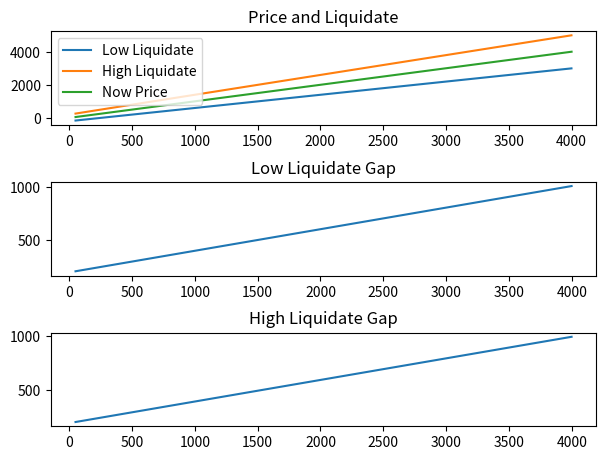

Write the Python code that produced this figure.
import matplotlib.pyplot as plt


class contract_grid():
    def __init__(self, High_value, Low_value, Grid_number, Multiple, Used_value, Initial_value):
        self.high_value = High_value
        self.low_value = Low_value
        self.grid_number = Grid_number
        self.multiple = Multiple
        self.initial_value = Initial_value
        self.used_value = Used_value
        self.one_position_value = (
            Used_value * self.multiple * 2) / ((High_value + Low_value) * Grid_number)
        self.one_position_gap = (High_value - Low_value) / (Grid_number)

    def liquidate_calculation(self, Now_price):
        A = int((Now_price - self.low_value) / self.one_position_gap)

        if A < 0:
            A = 0
        elif A > self.grid_number:
            A = self.grid_number

        P_A = self.low_value + A * self.one_position_gap
        P_L = -0.5 * ((2 * self.initial_value) / (A * self.one_position_value)
                      - P_A - self.low_value)
        P_H = 0.5 * ((2 * self.initial_value) / ((self.grid_number - A) * self.one_position_value)
                     + P_A + self.high_value)
        return P_L, P_H


# ------------Parameter------------
now_price_list = [i for i in range(50, 4000, 1)]
grid_range = 400
grid_numbers = 149
multiple = 20
initial_captial = 600
used_captial = 300
# ---------------End---------------
x = []
y_L = []
y_L_g = []
y_H = []
y_H_g = []
for now_price in now_price_list:
    ETHBUSD = contract_grid(High_value=now_price + grid_range, Low_value=now_price - grid_range,
                            Grid_number=grid_numbers, Multiple=multiple, Initial_value=initial_captial, Used_value=used_captial)
    try:
        re = ETHBUSD.liquidate_calculation(now_price)
    except:
        pass
    x.append(now_price)
    y_L.append(re[0])
    y_L_g.append(abs(now_price - re[0]))
    y_H.append(re[1])
    y_H_g.append(abs(now_price - re[1]))

print(f"x_first: {x[0]}, y_H_first: {y_H[0]}, y_L_first: {y_L[0]}")
print(f"x_last: {x[-1]}, y_H_last: {y_H[-1]}, y_L_last: {y_L[-1]}")
print(
    f"ratio_y_H: {(y_H[-1] - y_H[0]) / 3950}, ratio_y_L: {(y_L[-1] - y_L[0]) / 3950}")

fig, axs = plt.subplots(3)
fig.tight_layout(pad=2.0)
axs[0].set_title("Price and Liquidate")
axs[0].plot(x, y_L, label="Low Liquidate")
axs[0].plot(x, y_H, label="High Liquidate")
axs[0].plot([50, 4000], [50, 4000], label="Now Price")
axs[0].legend()
axs[1].set_title("Low Liquidate Gap")
axs[1].plot(x, y_L_g)
axs[2].set_title("High Liquidate Gap")
axs[2].plot(x, y_H_g)
plt.show()
